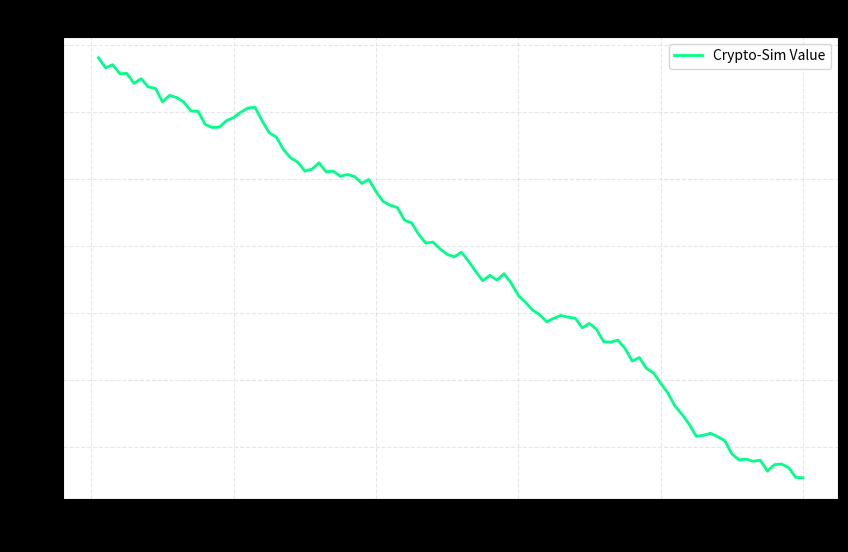

Write the Python code that produced this figure.
import matplotlib.pyplot as plt # type: ignore
import numpy as np

# Generate 100 days of data
days = np.arange(1, 101)

# start price at 100usd and then add flunctuations everyday
price_changes = np.random.uniform(-2,1,100)
prices = 100 + np.cumsum(price_changes)

# visualize 
# while also setting the window size into 10 inches by 6 inches
plt.figure(figsize=(10, 6)) 

# plot the prices over days
plt.plot(days, prices, color='#00ff88', linestyle='-', linewidth=2, label='Crypto-Sim Value')

# decorating
plt.title('Market Trend Simulation (Week 4)', fontsize=16, fontweight='bold')
plt.xlabel('Days Passed')
plt.ylabel('Asset Price ($)')
plt.grid(True, alpha=0.3, linestyle='--') 
plt.legend() 

# Dark Mode Theme 
plt.style.use('dark_background')
plt.gca().set_facecolor('#ffffff') 
plt.gcf().set_facecolor('#ffffff')

# 4. THE REVEAL
print("Generating Plot...")
plt.show()
